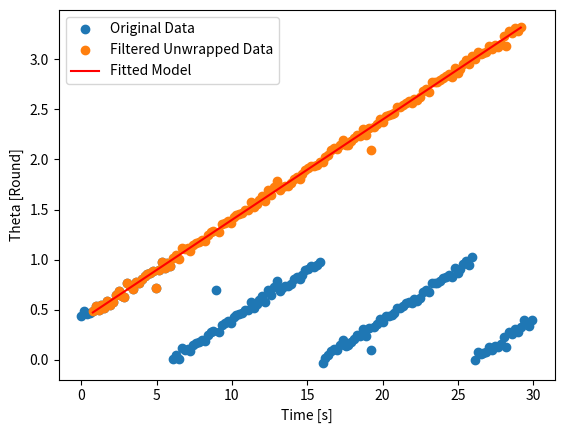

Recreate this plot in Python.
import random
import numpy as np
import matplotlib.pyplot as plt
from scipy.optimize import curve_fit

# Ground truth
start_time = 0
end_time = 30
dt = random.uniform(0.01, 1)
theta0_true = 0.4  # rounds
omega_true = 0.1  # rounds per second

# Gaussian noise
mean = 0
std_dev = 0.03

# Uniform random noise:
junk_measurement_prob = 0.05


def generate_encoder_data(theta0_true, omega_true):
    print('dt = ' + str(dt))
    num_data_points = (end_time - start_time) / dt

    time_stamps = np.arange(start_time, end_time, dt)
    theta_measurements = np.mod(theta0_true + omega_true * time_stamps, 1)
    gaussian_noise = np.random.normal(mean, std_dev, size=time_stamps.shape)
    theta_measurements += gaussian_noise

    random_values = np.random.rand(theta_measurements.shape[0])
    uniform_replacement = np.random.uniform(0, 1, size=theta_measurements.shape[0])
    theta_measurements[random_values < junk_measurement_prob] = uniform_replacement[random_values < junk_measurement_prob]

    return time_stamps, theta_measurements

def filter_junk_measurements(time_stamps, theta_measurements, threshold=0.25):
    filtered_theta = []
    filtered_time_stamps = []
    for i in range(4, len(theta_measurements) - 4):
        adjacent_elements_back = theta_measurements[i-4:i]
        adjacent_elements_front = theta_measurements[i:i+5]
        median_adjacent_back = np.median(adjacent_elements_back)
        median_adjacent_front = np.median(adjacent_elements_front)
        if (abs(theta_measurements[i] - median_adjacent_back) <= threshold) or (abs(theta_measurements[i] - median_adjacent_front) < threshold):
            filtered_theta.append(theta_measurements[i])
            filtered_time_stamps.append(time_stamps[i])
    return np.array(filtered_time_stamps), np.array(filtered_theta)

def unwrap_phase(theta_measurements):
    return np.unwrap(2 * np.pi * theta_measurements) / (2 * np.pi)

def linear_model(t, omega, theta0):
    return omega * t + theta0

def estimate_omega_and_theta0(time_stamps, theta_measurements):

    # Filter outliers that disrupt the cyclic nature of the data
    filtered_time_stamps, filtered_theta = filter_junk_measurements(time_stamps, theta_measurements)

    # Unwrap the phase data
    unwrapped_theta = unwrap_phase(filtered_theta)

    # Initial guesses for curve fitting
    initial_guess = [omega_true, theta0_true]

    # Perform the curve fitting for linear model
    params, params_covariance = curve_fit(linear_model, filtered_time_stamps, unwrapped_theta, p0=initial_guess)

    # Extract the estimated parameters
    omega_estimated, theta0_estimated = params

    print("omega_estimated = " + str(omega_estimated) + "[Round]")
    print("omega_true = " + str(omega_true) + "[Rounds Per Sec]")
    print("theta0_estimated = " + str(theta0_estimated) + "[Round]")
    print("theta0_true = " + str(theta0_true) + "[Rounds Per Sec]")

    # Plot the original and filtered data
    fig1, ax1 = plt.subplots()
    ax1.plot(time_stamps, theta_measurements, 'o', label='Original Data')
    ax1.plot(filtered_time_stamps, unwrapped_theta, 'o', label='Filtered Unwrapped Data')
    ax1.plot(filtered_time_stamps, linear_model(filtered_time_stamps, omega_estimated, theta0_estimated), 'r-', label='Fitted Model')
    ax1.set_xlabel('Time [s]')
    ax1.set_ylabel('Theta [Round]')
    ax1.legend()

    plt.show()


# Generate data
time_stamps, theta_measurements = generate_encoder_data(theta0_true, omega_true)

# Estimate and plot the parameters
estimate_omega_and_theta0(time_stamps, theta_measurements)
